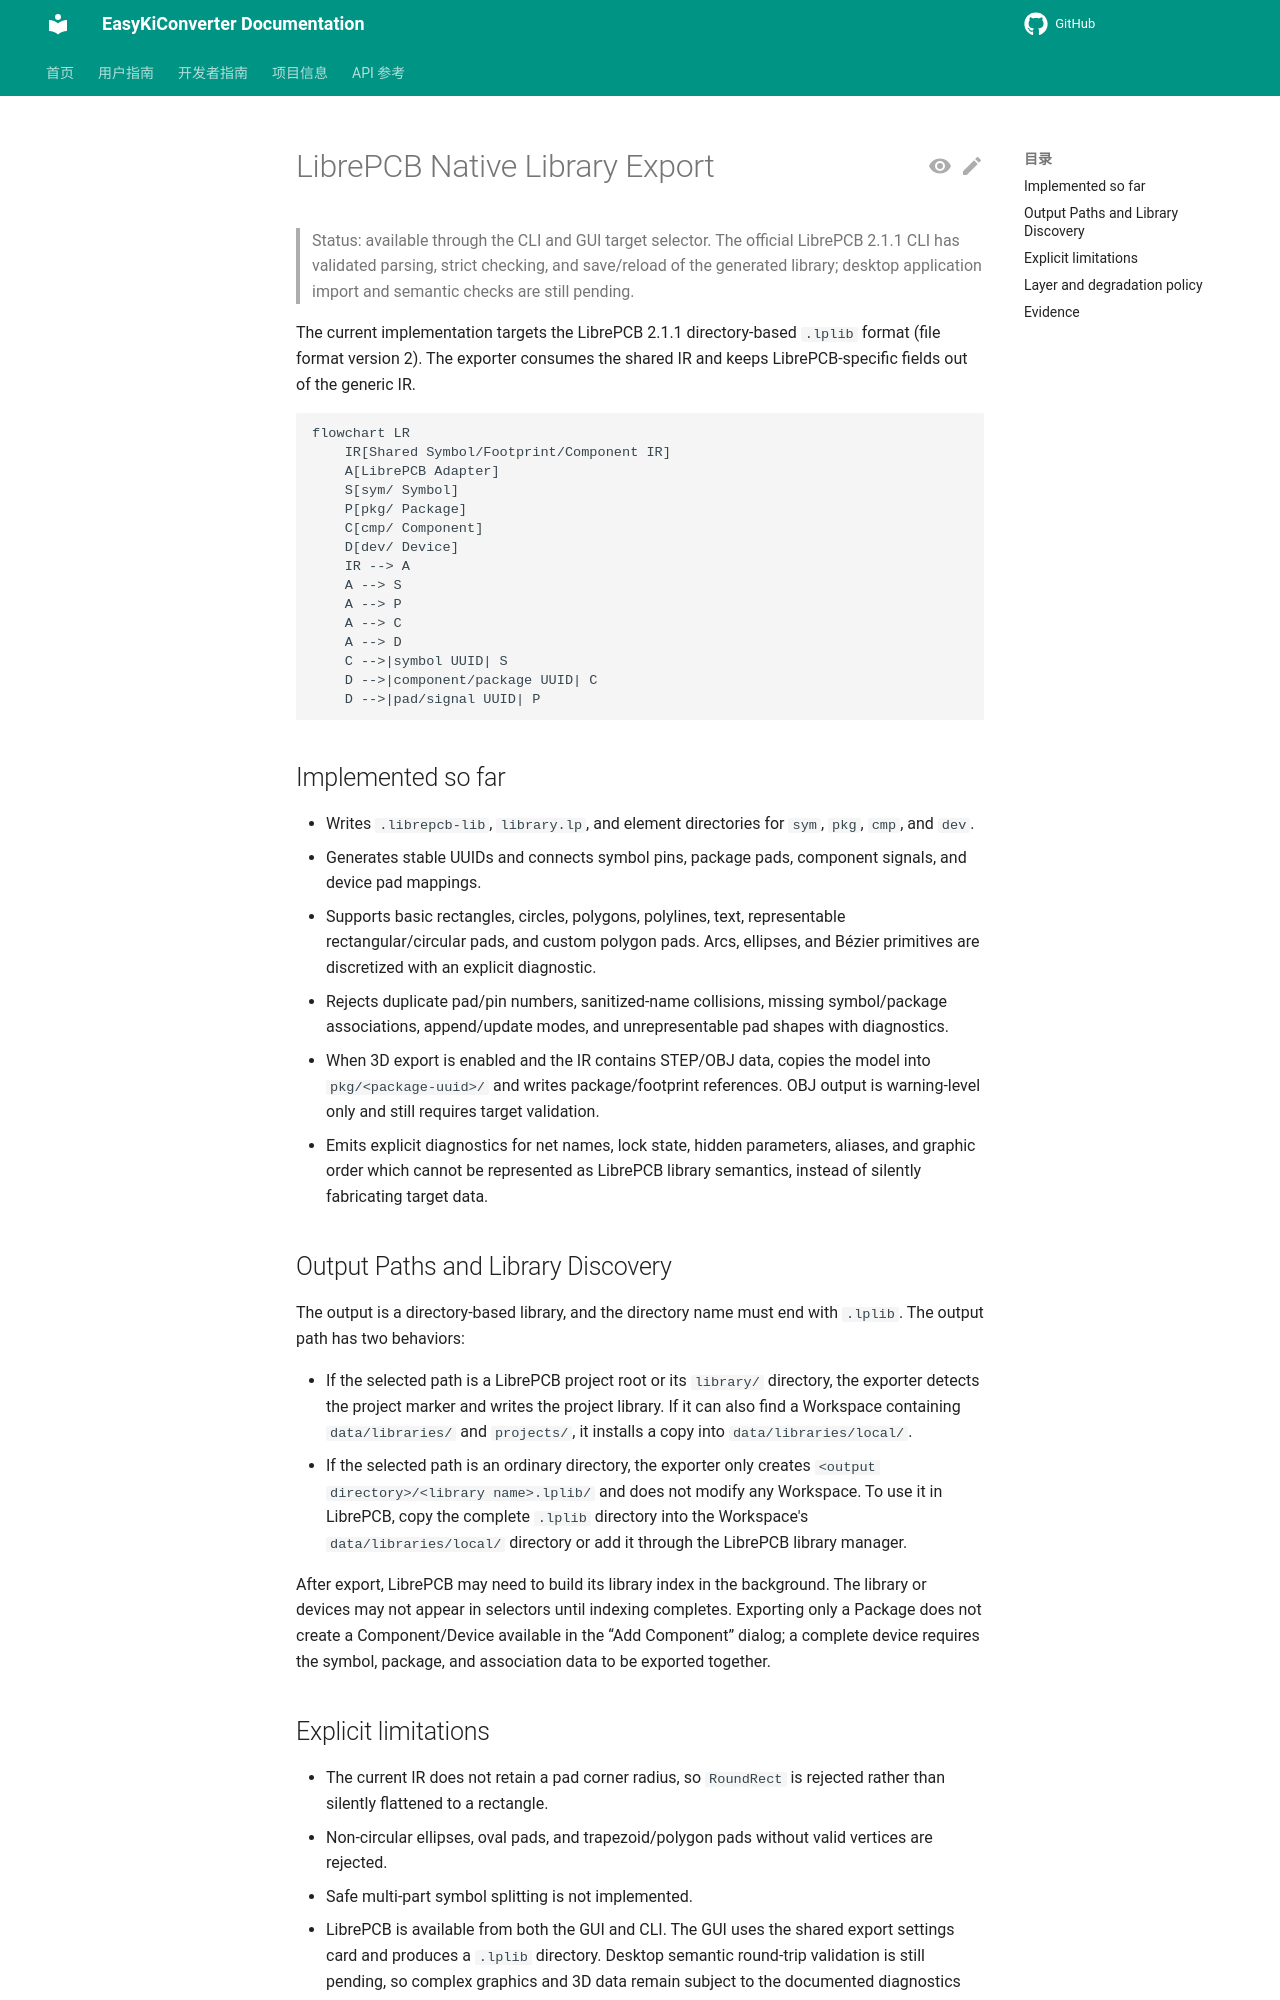

repository: EasyKiconverter/EasyKiConverter · page: developer/LIBREPCB_EXPORT_en/index.html · generator: mkdocs

# LibrePCB Native Library Export

> Status: available through the CLI and GUI target selector. The official LibrePCB 2.1.1 CLI has validated parsing, strict checking, and save/reload of the generated library; desktop application import and semantic checks are still pending.

The current implementation targets the LibrePCB 2.1.1 directory-based `.lplib` format (file format version 2). The exporter consumes the shared IR and keeps LibrePCB-specific fields out of the generic IR.

```mermaid
flowchart LR
    IR[Shared Symbol/Footprint/Component IR]
    A[LibrePCB Adapter]
    S[sym/ Symbol]
    P[pkg/ Package]
    C[cmp/ Component]
    D[dev/ Device]
    IR --> A
    A --> S
    A --> P
    A --> C
    A --> D
    C -->|symbol UUID| S
    D -->|component/package UUID| C
    D -->|pad/signal UUID| P
```

## Implemented so far

- Writes `.librepcb-lib`, `library.lp`, and element directories for `sym`, `pkg`, `cmp`, and `dev`.
- Generates stable UUIDs and connects symbol pins, package pads, component signals, and device pad mappings.
- Supports basic rectangles, circles, polygons, polylines, text, representable rectangular/circular pads, and custom polygon pads. Arcs, ellipses, and Bézier primitives are discretized with an explicit diagnostic.
- Rejects duplicate pad/pin numbers, sanitized-name collisions, missing symbol/package associations, append/update modes, and unrepresentable pad shapes with diagnostics.
- When 3D export is enabled and the IR contains STEP/OBJ data, copies the model into `pkg/<package-uuid>/` and writes package/footprint references. OBJ output is warning-level only and still requires target validation.
- Emits explicit diagnostics for net names, lock state, hidden parameters, aliases, and graphic order which cannot be represented as LibrePCB library semantics, instead of silently fabricating target data.

## Output Paths and Library Discovery

The output is a directory-based library, and the directory name must end with `.lplib`. The output path has two behaviors:

- If the selected path is a LibrePCB project root or its `library/` directory, the exporter detects the project marker and writes the project library. If it can also find a Workspace containing `data/libraries/` and `projects/`, it installs a copy into `data/libraries/local/`.
- If the selected path is an ordinary directory, the exporter only creates `<output directory>/<library name>.lplib/` and does not modify any Workspace. To use it in LibrePCB, copy the complete `.lplib` directory into the Workspace's `data/libraries/local/` directory or add it through the LibrePCB library manager.

After export, LibrePCB may need to build its library index in the background. The library or devices may not appear in selectors until indexing completes. Exporting only a Package does not create a Component/Device available in the “Add Component” dialog; a complete device requires the symbol, package, and association data to be exported together.
